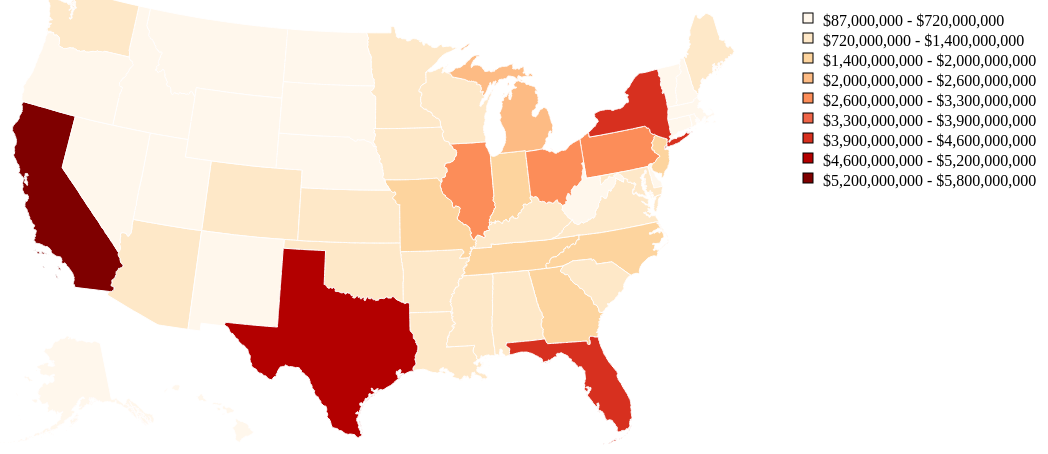
D3 v3 page, settled after 480 driven frames (8 s of simulated time); the page loaded 1 data file(s).



  var width = 960,
  height = 500;

  var projection = d3.geo.albersUsa()
  .scale(1000)
  .translate([width / 2, height / 2]);

  var path = d3.geo.path()
  .projection(projection);

  var svg = d3.select("#map").append("svg")
  .attr("width", width + 200)
  .attr("height", height);

  svg.append("rect")
  .attr("class", "background")
  .attr("width", width)
  .attr("height", height);

  var g = svg.append("g");

  d3.json("us_20m.topojson", function(error, us) {

    var states = topojson.feature(us, us.objects.us_20m).features

    var color = d3.scale.quantize()
    .domain(d3.extent(states.map(function(state){ return +state.properties.Cost.replace(/[^0-9\.]+/g,""); })))
    .range(["#fff7ec", "#fee8c8", "#fdd49e", "#fdbb84", "#fc8d59", "#ef6548", "#d7301f", "#b30000", "#7f0000"]);

    g.selectAll("path")
    .data(states)
    .enter().append("path")
    .attr("d", path)
    .attr("class","feature")
    .style('fill', function(d){
      return color(+d.properties.Cost.replace(/[^0-9\.]+/g,""));
    })
    .on('mouseover', function(){
      d3.select(this).style('fill','white')
    })
    .on('mouseout', function(){
      d3.select(this).style('fill', function(d){
        return color(+d.properties.Cost.replace(/[^0-9\.]+/g,""));
      })
    })

    var legend = svg.selectAll('g.legendEntry')
        .data(color.range())
        .enter()
        .append('g').attr('class', 'legendEntry');

    legend
        .append('rect')
        .attr("x", width - 50)
        .attr("y", function(d, i) {
          return i * 20 + 50;
        })
        .attr("width", 10)
        .attr("height", 10)
        .style("stroke", "black")
        .style("stroke-width", 1)
        .style("fill", function(d){return d;});

    legend
        .append('text')
        .attr("x", width - 30)
        .attr("y", function(d, i) {
          return i * 20 + 50;
        })
        .attr("dy", "0.8em")
        .text(function(d,i) {
          var extent = color.invertExtent(d);
          var format = d3.format("$,.2r");
          return format(+extent[0]) + " - " + format(+extent[1]);
        });
  });
  

### data: us_20m.topojson
{
 "type": "Topology",
 "objects": {
  "us_20m": {
   "type": "GeometryCollection",
   "geometries": [
    "{... 4 keys}",
    "{... 4 keys}",
    "{... 4 keys}",
    "{... 4 keys}",
    "{... 4 keys}",
    "{... 4 keys}",
    "{... 4 keys}",
    "{... 4 keys}",
    "... 43 more items"
   ]
  }
 },
 "arcs": [
  [
   [
    1953,
    3575
   ],
   [
    0,
    -6
   ],
   [
    0,
    -18
   ],
   [
    0,
    -163
   ],
   [
    0,
    -14
   ],
   [
    0,
    -7
   ],
   [
    0,
    -2
   ],
   [
    0,
    -49
   ],
   "... 29 more items"
  ],
  [
   [
    1953,
    2515
   ],
   [
    -11,
    0
   ],
   [
    -28,
    0
   ],
   [
    -9,
    0
   ],
   [
    -6,
    0
   ],
   [
    -3,
    1
   ],
   [
    -8,
    16
   ],
   [
    -6,
    13
   ],
   "... 13 more items"
  ],
  [
   [
    1795,
    2774
   ],
   [
    1,
    3
   ],
   [
    1,
    0
   ],
   [
    1,
    -1
   ],
   [
    3,
    17
   ],
   [
    1,
    11
   ],
   [
    0,
    5
   ],
   [
    0,
    12
   ],
   "... 64 more items"
  ],
  [
   [
    1797,
    3201
   ],
   [
    0,
    3
   ],
   [
    0,
    2
   ],
   [
    1,
    12
   ],
   [
    0,
    5
   ],
   [
    1,
    1
   ],
   [
    0,
    1
   ],
   [
    0,
    2
   ],
   "... 55 more items"
  ],
  [
   [
    1813,
    3575
   ],
   [
    3,
    0
   ],
   [
    28,
    0
   ],
   [
    2,
    0
   ],
   [
    8,
    0
   ],
   [
    1,
    0
   ],
   [
    1,
    0
   ],
   [
    4,
    0
   ],
   "... 12 more items"
  ],
  [
   [
    2371,
    2830
   ],
   [
    0,
    12
   ],
   [
    0,
    2
   ],
   [
    0,
    8
   ],
   [
    0,
    1
   ],
   [
    0,
    1
   ],
   [
    0,
    10
   ],
   [
    0,
    1
   ],
   "... 28 more items"
  ],
  [
   [
    2359,
    2946
   ],
   [
    0,
    3
   ],
   [
    0,
    2
   ],
   [
    0,
    4
   ],
   [
    0,
    1
   ],
   [
    0,
    4
   ],
   [
    0,
    1
   ],
   [
    0,
    6
   ],
   "... 95 more items"
  ],
  [
   [
    2355,
    3481
   ],
   [
    1,
    0
   ],
   [
    2,
    0
   ],
   [
    11,
    0
   ],
   [
    1,
    0
   ],
   [
    3,
    0
   ],
   [
    1,
    0
   ],
   [
    1,
    0
   ],
   "... 76 more items"
  ],
  "... 337 more items"
 ],
 "transform": {
  "scale": [
   0.0359,
   0.005347
  ],
  "translate": [
   -179.1,
   17.88
  ]
 }
}